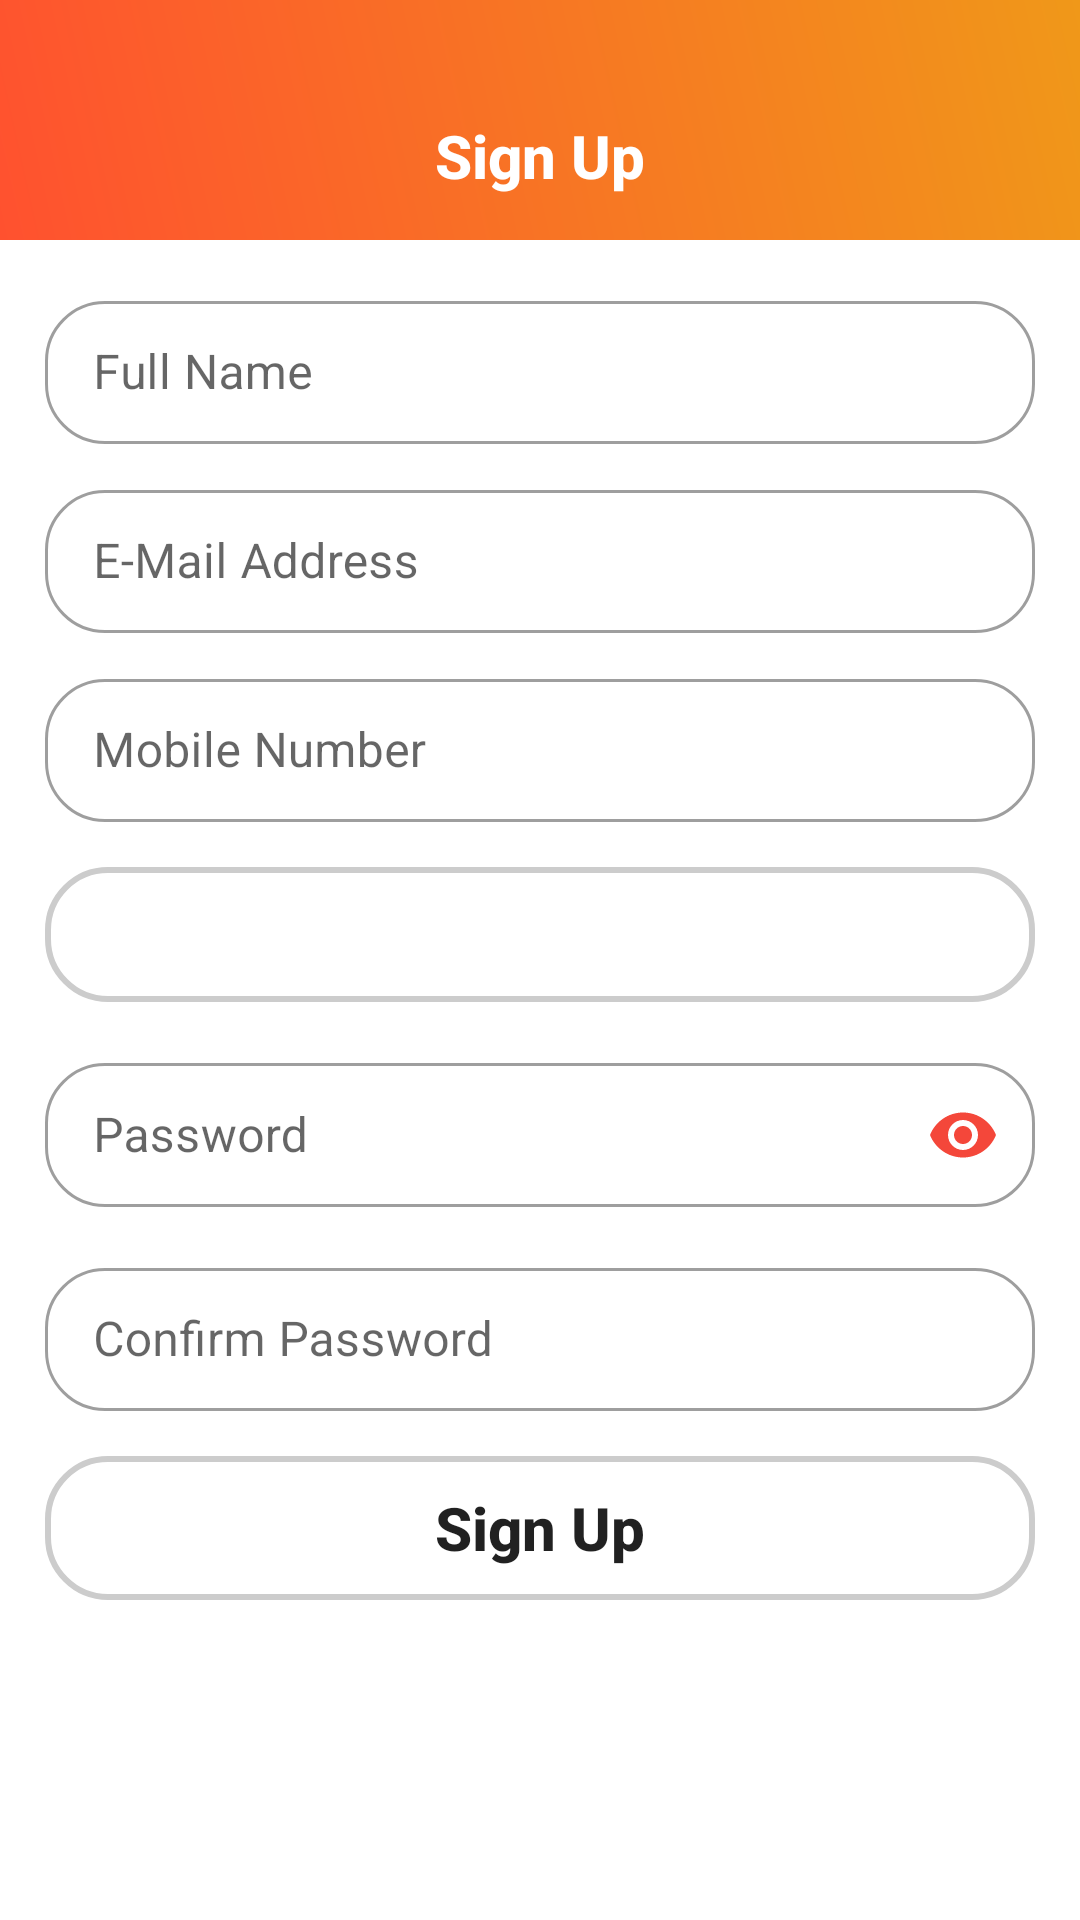

Here is an Android app screen rendered from its layout file. Give the layout XML and the strings, colors and styles it references.
<!-- AndroidManifest.xml: application theme Theme.ETraders -->
<!-- res/layout/activity_sign_up.xml -->
<?xml version="1.0" encoding="UTF-8"?>
<LinearLayout xmlns:android="http://schemas.android.com/apk/res/android"
    xmlns:app="http://schemas.android.com/apk/res-auto"
    xmlns:tools="http://schemas.android.com/tools"
    android:layout_width="match_parent"
    android:layout_height="match_parent"
    android:orientation="vertical"
    android:scrollbars="vertical"
    tools:context=".SignUpActivity">

    <include layout="@layout/toolbar_sign_up" />

    <com.google.android.material.textfield.TextInputLayout
        android:id="@+id/inputFullName"
        style="@style/Widget.MaterialComponents.TextInputLayout.OutlinedBox.Dense"
        android:layout_width="match_parent"
        android:layout_height="wrap_content"
        android:layout_marginStart="15dp"
        android:layout_marginTop="15dp"
        android:layout_marginEnd="15dp"
        android:hint="@string/fullName"
        app:boxBackgroundMode="outline"
        app:boxCornerRadiusBottomEnd="20dp"
        app:boxCornerRadiusBottomStart="20dp"
        app:boxCornerRadiusTopEnd="20dp"
        app:boxCornerRadiusTopStart="20dp"
        app:boxStrokeErrorColor="@color/red"
        app:errorTextColor="@color/red">

        <com.google.android.material.textfield.TextInputEditText
            android:id="@+id/editFullName"
            android:layout_width="match_parent"
            android:layout_height="match_parent"
            android:inputType="textCapWords" />

    </com.google.android.material.textfield.TextInputLayout>

    <com.google.android.material.textfield.TextInputLayout
        android:id="@+id/inputEMail"
        style="@style/Widget.MaterialComponents.TextInputLayout.OutlinedBox.Dense"
        android:layout_width="match_parent"
        android:layout_height="wrap_content"
        android:layout_marginStart="15dp"
        android:layout_marginTop="10dp"
        android:layout_marginEnd="15dp"
        android:hint="@string/eMail"
        app:boxBackgroundMode="outline"
        app:boxCornerRadiusBottomEnd="20dp"
        app:boxCornerRadiusBottomStart="20dp"
        app:boxCornerRadiusTopEnd="20dp"
        app:boxCornerRadiusTopStart="20dp">

        <com.google.android.material.textfield.TextInputEditText
            android:id="@+id/editEMail"
            android:layout_width="match_parent"
            android:layout_height="match_parent"
            android:inputType="textEmailAddress" />

    </com.google.android.material.textfield.TextInputLayout>

    <com.google.android.material.textfield.TextInputLayout
        android:id="@+id/inputMobileNumber"
        style="@style/Widget.MaterialComponents.TextInputLayout.OutlinedBox.Dense"
        android:layout_width="match_parent"
        android:layout_height="wrap_content"
        android:layout_marginStart="15dp"
        android:layout_marginTop="10dp"
        android:layout_marginEnd="15dp"
        android:hint="@string/mobileNumber"
        app:boxBackgroundMode="outline"
        app:boxCornerRadiusBottomEnd="20dp"
        app:boxCornerRadiusBottomStart="20dp"
        app:boxCornerRadiusTopEnd="20dp"
        app:boxCornerRadiusTopStart="20dp">

        <com.google.android.material.textfield.TextInputEditText
            android:id="@+id/editMobileNumber"
            android:layout_width="match_parent"
            android:layout_height="match_parent"
            android:inputType="number"
            tools:ignore="InvalidId" />

    </com.google.android.material.textfield.TextInputLayout>

    <Spinner
        android:id="@+id/genderSpinner"
        android:layout_width="match_parent"
        android:layout_height="45dp"
        android:layout_marginTop="15dp"
        android:layout_marginStart="15dp"
        android:layout_marginEnd="15dp"
        android:background="@drawable/rounded_corners" />

    <com.google.android.material.textfield.TextInputLayout
        android:id="@+id/inputPassword"
        style="@style/Widget.MaterialComponents.TextInputLayout.OutlinedBox.Dense"
        android:layout_width="match_parent"
        android:layout_height="wrap_content"
        android:layout_marginTop="15dp"
        android:layout_marginStart="15dp"
        android:layout_marginEnd="15dp"
        android:hint="@string/password"
        app:boxBackgroundMode="outline"
        app:boxCornerRadiusBottomEnd="20dp"
        app:boxCornerRadiusBottomStart="20dp"
        app:boxCornerRadiusTopEnd="20dp"
        app:boxCornerRadiusTopStart="20dp"
        app:passwordToggleEnabled="true"
        app:passwordToggleTint="@color/primary">

        <com.google.android.material.textfield.TextInputEditText
            android:id="@+id/editPassword"
            android:layout_width="match_parent"
            android:layout_height="match_parent"
            android:inputType="textPassword" />

    </com.google.android.material.textfield.TextInputLayout>

    <com.google.android.material.textfield.TextInputLayout
        android:id="@+id/inputConfPassword"
        style="@style/Widget.MaterialComponents.TextInputLayout.OutlinedBox.Dense"
        android:layout_width="match_parent"
        android:layout_height="wrap_content"
        android:layout_marginStart="15dp"
        android:layout_marginTop="15dp"
        android:layout_marginEnd="15dp"
        android:hint="@string/confPassword"
        app:boxBackgroundMode="outline"
        app:boxCornerRadiusBottomEnd="20dp"
        app:boxCornerRadiusBottomStart="20dp"
        app:boxCornerRadiusTopEnd="20dp"
        app:boxCornerRadiusTopStart="20dp">

        <com.google.android.material.textfield.TextInputEditText
            android:id="@+id/editConfPassword"
            android:layout_width="match_parent"
            android:layout_height="match_parent"
            android:inputType="textPassword" />

    </com.google.android.material.textfield.TextInputLayout>

    <Button
        android:id="@+id/buttonSignUp"
        android:layout_width="match_parent"
        android:layout_height="wrap_content"
        android:layout_gravity="center_horizontal"
        android:layout_marginStart="15dp"
        android:layout_marginTop="15dp"
        android:layout_marginEnd="15dp"
        android:background="@drawable/rounded_corners"
        android:text="@string/sign_up"
        android:textAllCaps="false"
        android:textSize="20sp"
        android:textStyle="bold" />

</LinearLayout>
<!-- res/layout/toolbar_sign_up.xml (included above) -->
<?xml version="1.0" encoding="utf-8"?>
<LinearLayout xmlns:android="http://schemas.android.com/apk/res/android"
    android:layout_width="match_parent"
    android:layout_height="80sp"
    android:background="@drawable/primary_bg_color"
    android:gravity="bottom">

    <androidx.appcompat.widget.Toolbar
        android:id="@+id/toolbar4"
        android:layout_width="match_parent"
        android:layout_height="?attr/actionBarSize">

        <TextView
            android:id="@+id/toolbar_title"
            android:text="Sign Up"
            style="@style/TextAppearance.Widget.Event.Toolbar.Title"
            android:layout_width="wrap_content"
            android:layout_height="wrap_content"
            android:textColor="@color/white" />
    </androidx.appcompat.widget.Toolbar>

</LinearLayout>
<!-- resources referenced by this layout -->
<resources>
  <color name="primary">#F4473A</color>
  <color name="red">#FF0000</color>
  <color name="white">#FFFFFFFF</color>
  <!-- drawable primary_bg_color (drawable) -->
  <?xml version="1.0" encoding="utf-8"?>
  <shape
      xmlns:android="http://schemas.android.com/apk/res/android"
      android:shape="rectangle">
      <gradient
          android:angle="45"
          android:endColor="@color/endColor"
          android:startColor="@color/startColor" />
  
  </shape>
  <!-- drawable rounded_corners (drawable) -->
  <?xml version="1.0" encoding="utf-8"?>
  <shape
      xmlns:android="http://schemas.android.com/apk/res/android"
      android:shape="rectangle">
  
      <corners android:radius="20dp" />
  
      
      <stroke android:width="2dp" android:color="#ccc" />
  
  </shape>
  <string name="confPassword">Confirm Password</string>
  <string name="eMail">E-Mail Address</string>
  <string name="fullName">Full Name</string>
  <string name="mobileNumber">Mobile Number</string>
  <string name="password">Password</string>
  <string name="sign_up">Sign Up</string>
  <style name="TextAppearance.Widget.Event.Toolbar.Title" parent="TextAppearance.Widget.AppCompat.Toolbar.Title">
          
          <item name="android:textStyle">bold</item>
          <item name="android:layout_gravity">center</item>
      </style>
  <style name="Theme.ETraders" parent="Theme.MaterialComponents.Light.NoActionBar">
          
          <item name="colorPrimary">#F4473A</item>
          <item name="colorPrimaryVariant">#F4473A</item>
          <item name="colorOnPrimary">@color/white</item>
          
          <item name="colorSecondary">@color/teal_200</item>
          <item name="colorSecondaryVariant">@color/teal_700</item>
          <item name="colorOnSecondary">@color/black</item>
          <item name="colorControlNormal">@color/white</item>
          <item name="android:windowTranslucentStatus">true</item>
          
      </style>
  <color name="endColor">#F09819</color>
  <color name="startColor">#FF512F</color>
  <color name="teal_200">#FF03DAC5</color>
  <color name="teal_700">#FF018786</color>
  <color name="black">#FF000000</color>
</resources>
